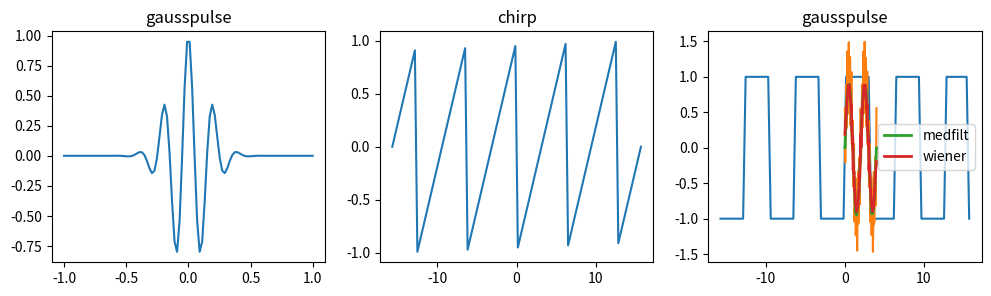

Source code (Python):
from scipy import signal
import numpy as np
import matplotlib.pyplot as plt


def main():
    t = np.linspace(-1, 1, 100)

    def f(t):
        return np.sin(np.pi*t) + 0.1*np.cos(7*np.pi*t+0.3) + 0.2 * np.cos(24*np.pi*t) + 0.3*np.cos(12*np.pi*t+0.5)

    fig, axes = plt.subplots(1, 3, figsize=(12, 3))

    axes[0].plot(t, signal.gausspulse(t, fc=5, bw=0.5))
    axes[0].set_title("gausspulse")
    t *= 5*np.pi
    axes[1].plot(t, signal.sawtooth(t))
    axes[1].set_title("chirp")
    axes[2].plot(t, signal.square(t))
    axes[2].set_title("gausspulse")

    t = np.linspace(0, 4, 400)
    plt.plot(t, f(t))
    # 中值滤波函数
    plt.plot(t, signal.medfilt(f(t), kernel_size=55), linewidth=2, label="medfilt")
    # 维纳滤波函数
    plt.plot(t, signal.wiener(f(t), mysize=55), linewidth=2, label="wiener")
    plt.legend()

    plt.show()


if __name__ == '__main__':
    main()
